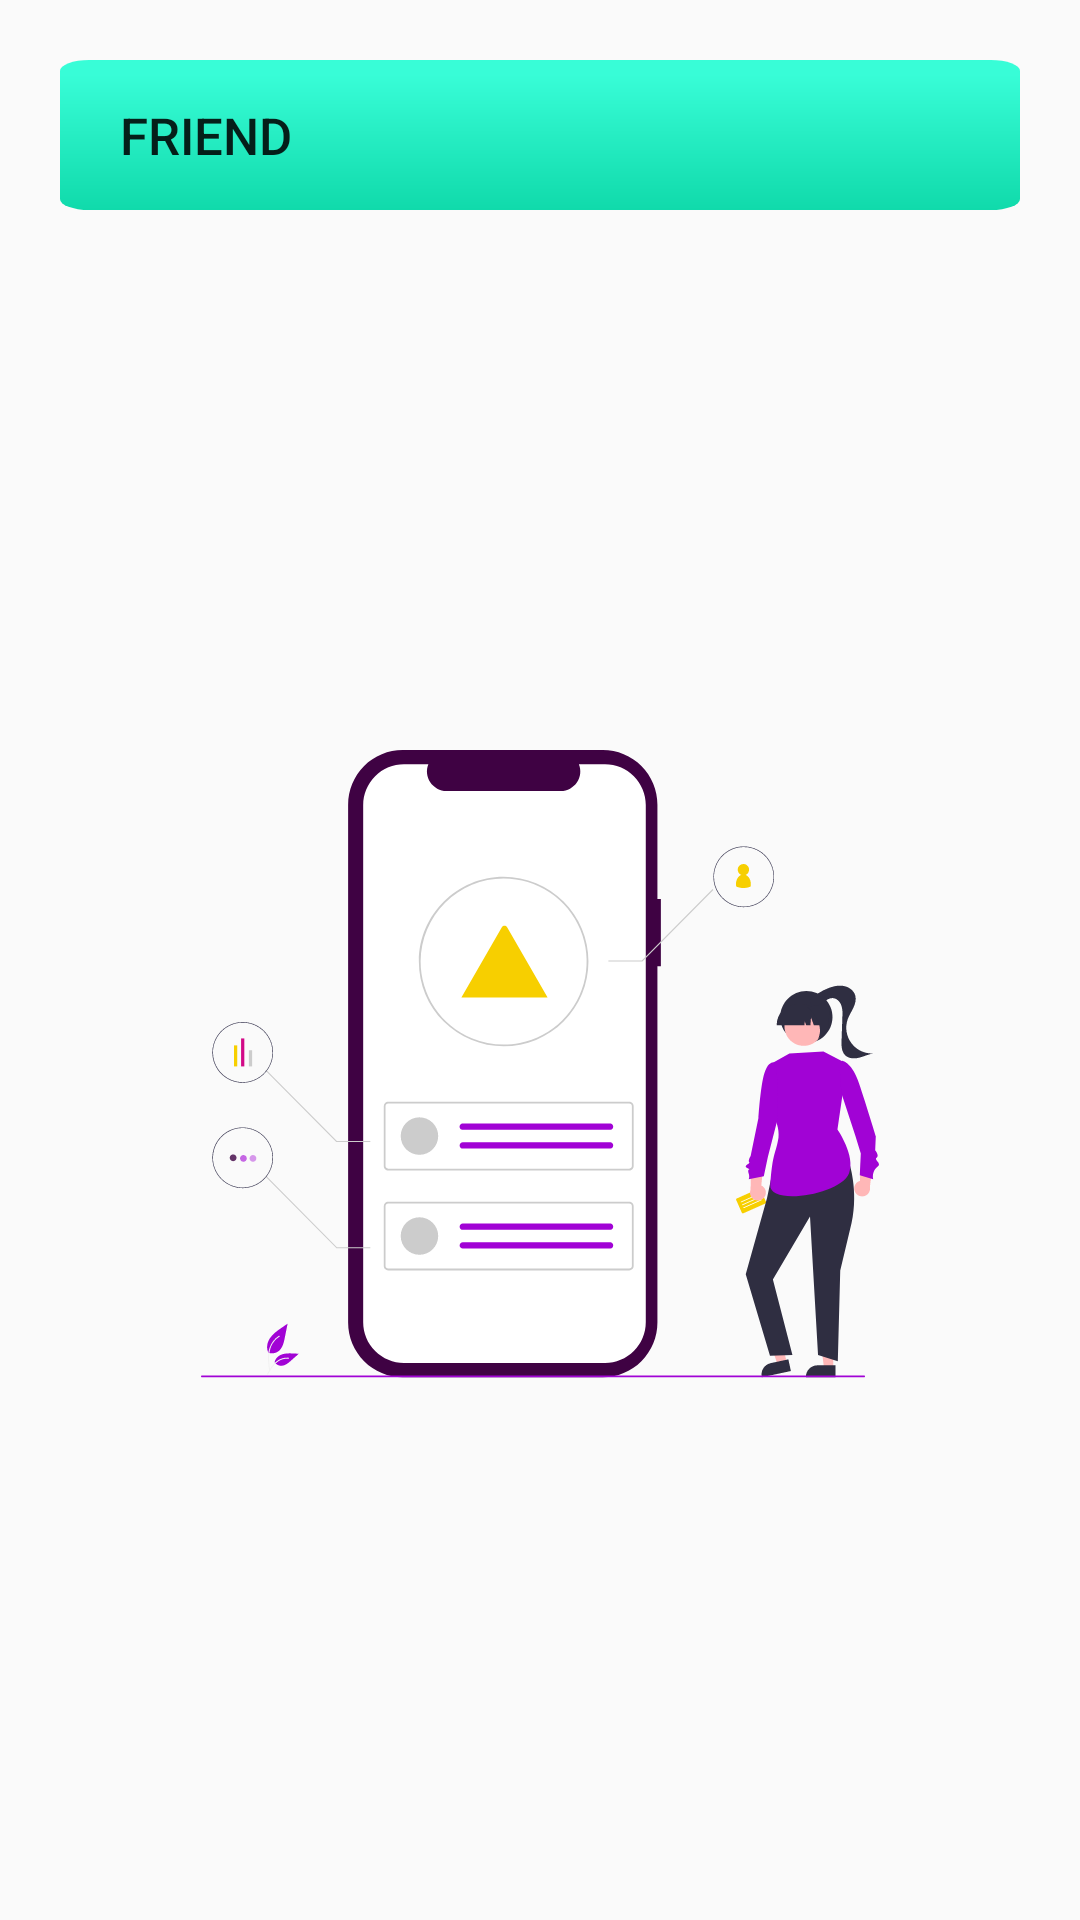

Android layout source for this screen:
<!-- AndroidManifest.xml: application theme Theme.CashSlash -->
<!-- res/layout/activity_history1.xml -->
<?xml version="1.0" encoding="utf-8"?>
<androidx.constraintlayout.widget.ConstraintLayout xmlns:android="http://schemas.android.com/apk/res/android"
    xmlns:app="http://schemas.android.com/apk/res-auto"
    xmlns:tools="http://schemas.android.com/tools"
    android:layout_width="match_parent"
    android:layout_height="match_parent">

    <Button
        android:id="@+id/Friendboxbox"
        android:layout_width="match_parent"
        android:layout_height="50dp"
        android:layout_alignParentStart="true"
        android:layout_alignParentTop="true"
        android:layout_centerHorizontal="true"
        android:layout_margin="20dp"
        android:layout_marginTop="36dp"
        android:background="@drawable/homegroup_liniearback"
        android:paddingLeft="20dp"
        android:text="Friend"
        android:textAlignment="textStart"
        android:textSize="17dp"
        app:layout_constraintStart_toStartOf="parent"
        app:layout_constraintTop_toTopOf="parent" />

    <ImageView
        android:id="@+id/friendiconicon"
        android:layout_width="wrap_content"
        android:layout_height="wrap_content"
        app:layout_constraintBottom_toBottomOf="parent"
        app:layout_constraintEnd_toEndOf="parent"
        app:layout_constraintStart_toStartOf="parent"
        app:layout_constraintTop_toBottomOf="@+id/Friendboxbox"
        app:srcCompat="@drawable/history_bg" />

    <Button
        android:id="@+id/friendbutton"
        android:layout_width="35dp"
        android:layout_height="33dp"
        android:background="@drawable/menuopen"
        tools:layout_editor_absoluteX="340dp"
        tools:layout_editor_absoluteY="26dp" />
</androidx.constraintlayout.widget.ConstraintLayout>
<!-- resources referenced by this layout -->
<resources>
  <!-- drawable history_bg: vector/xml drawable (drawable, 20889 chars, omitted) -->
  <!-- drawable homegroup_liniearback (drawable) -->
  <vector xmlns:android="http://schemas.android.com/apk/res/android"
      xmlns:aapt="http://schemas.android.com/aapt"
      android:width="330dp"
      android:height="137dp"
      android:viewportWidth="330"
      android:viewportHeight="137">
    <path
        android:pathData="M10,0L320,0A10,10 0,0 1,330 10L330,127A10,10 0,0 1,320 137L10,137A10,10 0,0 1,0 127L0,10A10,10 0,0 1,10 0z">
      <aapt:attr name="android:fillColor">
        <gradient 
            android:startX="165"
            android:startY="13.5"
            android:endX="165"
            android:endY="186.5"
            android:type="linear">
          <item android:offset="0" android:color="#FF38FDD7"/>
          <item android:offset="1" android:color="#FF00CC99"/>
        </gradient>
      </aapt:attr>
    </path>
  </vector>
  <style name="Theme.CashSlash" parent="Base.Theme.CashSlash" />
  <style name="Base.Theme.CashSlash" parent="Theme.AppCompat.DayNight.NoActionBar">
  
          
          
  
      </style>
</resources>
